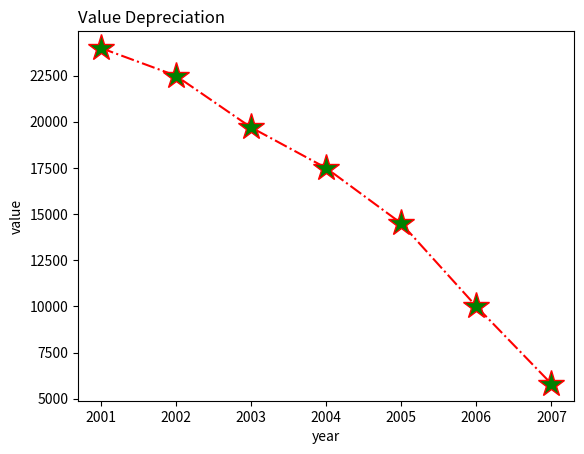

Reproduce this figure in Python.
import matplotlib.pyplot as plt
import numpy as np
# Data for x and y axis
year = np.array([2001, 2002, 2003, 2004, 2005, 2006, 2007])
value = np.array([24000, 22500, 19700, 17500, 14500, 10000, 5800])

#define graph characteristics
plt.plot(year, value, marker = "*", linestyle='-.', color='red',  markersize=20, markerfacecolor='green')


#name axis
plt.title("Value Depreciation", loc='left')
plt.xlabel("year")
plt.ylabel("value")

#show graph
plt.show()
